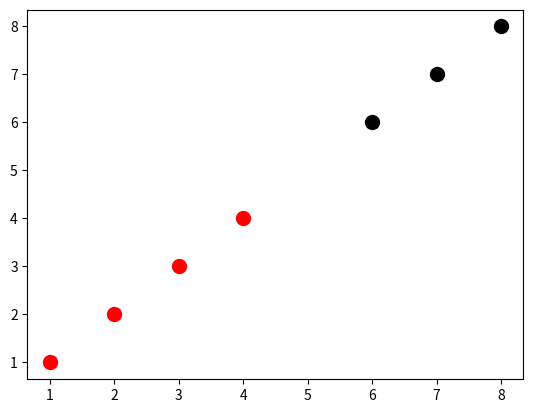

Here is the Python script that generated this plot:
from math import sqrt
import numpy as np
from matplotlib import pyplot as plt

# to fing the Euclidian distance between 2 points in 2d space

plot0 = [2, 2]
plot1 = [3, 3]
euclidean_dist = sqrt( ( ( ( plot0[0])-(plot1[0]) )**2 ) + ( ( ( plot0[1]) - (  plot0[1]) )**2 ) )
print(euclidean_dist)

# to find the distance between 2 arrays of n dimensions
# 1 set is features, 1 more is predict, we want to find the distance between them

features = [[1, 1], [3, 3], [4, 4]]
predict = [2, 2]
eucl_dist = np.sqrt(np.sum(((np.array(features) - np.array(predict))**2)))
print(eucl_dist)

# same thing using np.linalg.norm
eucl_dist = np.linalg.norm((np.array(features))-(np.array(predict)))
print(eucl_dist)

# create a dataset of dictionary, with 2 classes, 4 datapoints each, 2 dimensional in nature

dataset = {'r': [[1, 1], [2, 2], [3, 3], [4, 4]], 'k': [[6, 6], [7, 7], [8, 8]]}

# plot the dataset:
# for group in dataset:
#     for data in dataset[group]:
#         plt.scatter(data[0], data[1], s=100, color=group)
#
#
# plt.show()

# or one liner
[[plt.scatter(data[0], data[1], s=100, color=group) for data in dataset[group]] for group in dataset]
plt.show()

